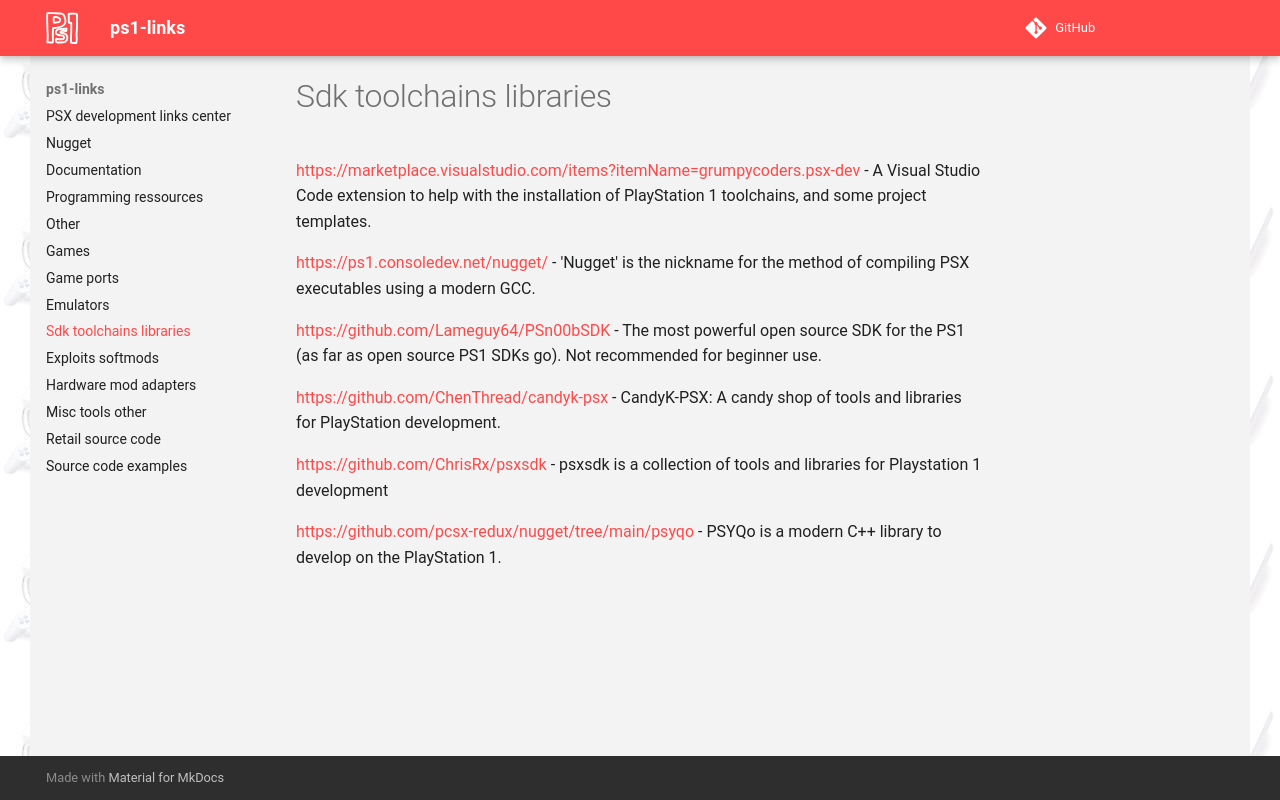

repository: ps1-links/ps1-links.github.io · page: sdk_toolchains_libraries/index.html · generator: mkdocs

[https://marketplace.visualstudio.com/items?itemName=grumpycoders.psx-dev](https://marketplace.visualstudio.com/items?itemName=grumpycoders.psx-dev) - A Visual Studio Code extension to help with the installation of PlayStation 1 toolchains, and some project templates.

[https://ps1.consoledev.net/nugget/](https://ps1.consoledev.net/nugget/) - 'Nugget' is the nickname for the method of compiling PSX executables using a modern GCC.

[https://github.com/Lameguy64/PSn00bSDK](https://github.com/Lameguy64/PSn00bSDK) -  The most powerful open source SDK for the PS1 (as far as open source PS1 SDKs go). Not recommended for beginner use.  

[https://github.com/ChenThread/candyk-psx](https://github.com/ChenThread/candyk-psx) - CandyK-PSX: A candy shop of tools and libraries for PlayStation development.  

[https://github.com/ChrisRx/psxsdk](https://github.com/ChrisRx/psxsdk) - psxsdk is a collection of tools and libraries for Playstation 1 development 

[https://github.com/pcsx-redux/nugget/tree/main/psyqo](https://github.com/pcsx-redux/nugget/tree/main/psyqo) - PSYQo is a modern C++ library to develop on the PlayStation 1.
